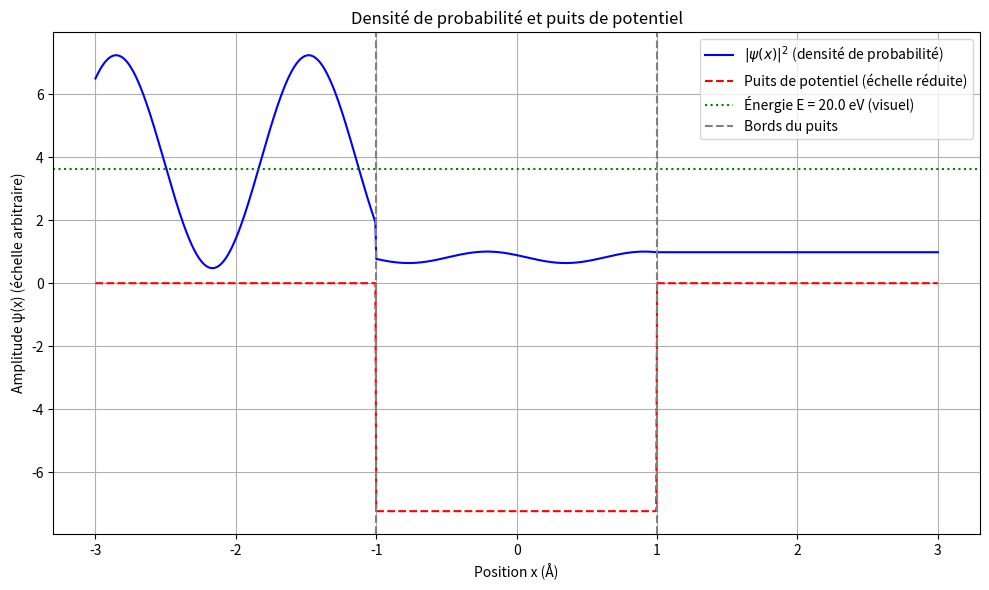

Recreate this plot in Python.
import numpy as np
import matplotlib.pyplot as plt

# Constantes physiques réalistes
hbar = 1.055e-34  # J.s
m = 9.11e-31      # masse de l'électron en kg
eV = 1.602e-19    # 1 eV en joules

# Paramètres du puits
V0 = 10 * eV      # profondeur du puits en joules
a = 1e-10         # demi-largeur du puits en mètres (1 Å)

# Énergie choisie
E = 20 * eV        # énergie de la particule en joules

# Constantes d'onde
k = np.sqrt(2 * m * E) / hbar
q = np.sqrt(2 * m * (E + V0)) / hbar

# On pose A1 = 1
A1 = 1

# Expressions complexes trouvées à la main
terme = (2j * q) / (1j * k + 1j * q)
B2 = A1 * (terme - 1) * np.exp(2j * q * a)
A2 = -2j * k * np.exp(-1j * k * a) / (
    1j * q * (-np.exp(-1j * q * a) + np.exp(3j * q * a) * (terme - 1))
    - 1j * k * (np.exp(-1j * q * a) + np.exp(3j * q * a) * (terme - 1))
)
A3 = terme * A2 * np.exp(1j * q * a - 1j * k * a)
B1 = A1 - A2 * np.exp(-2j * k * a) - B2 * np.exp(-2j * k * a)

# Grille spatiale
x = np.linspace(-3 * a, 3 * a, 1000)
psi_squared = np.zeros_like(x)
V_x = np.zeros_like(x)

# Construction de la densité de probabilité et du potentiel
for i, xi in enumerate(x):
    if xi < -a:
        psi = A1 * np.exp(1j * k * xi) + B1 * np.exp(-1j * k * xi)
        V_x[i] = 0
    elif xi <= a:
        psi = A2 * np.exp(1j * q * xi) + B2 * np.exp(-1j * q * xi)
        V_x[i] = -V0
    else:
        psi = A3 * np.exp(1j * k * xi)
        V_x[i] = 0
    psi_squared[i] = np.abs(psi)**2

# Tracé
plt.figure(figsize=(10, 6))
plt.plot(x * 1e10, psi_squared, label=r"$|\psi(x)|^2$ (densité de probabilité)", color="blue")
plt.plot(x * 1e10, V_x / V0 * np.max(psi_squared), label='Puits de potentiel (échelle réduite)', color='red', linestyle='--')
plt.axhline(y=np.max(psi_squared) * 0.5, color='green', linestyle=':', label=f"Énergie E = {E/eV:.1f} eV (visuel)")

plt.axvline(-a * 1e10, color='gray', linestyle='--', label='Bords du puits')
plt.axvline(a * 1e10, color='gray', linestyle='--')

plt.title("Densité de probabilité et puits de potentiel")
plt.xlabel("Position x (Å)")
plt.ylabel("Amplitude ψ(x) (échelle arbitraire)")
plt.grid(True)
plt.legend()
plt.tight_layout()
plt.show()
